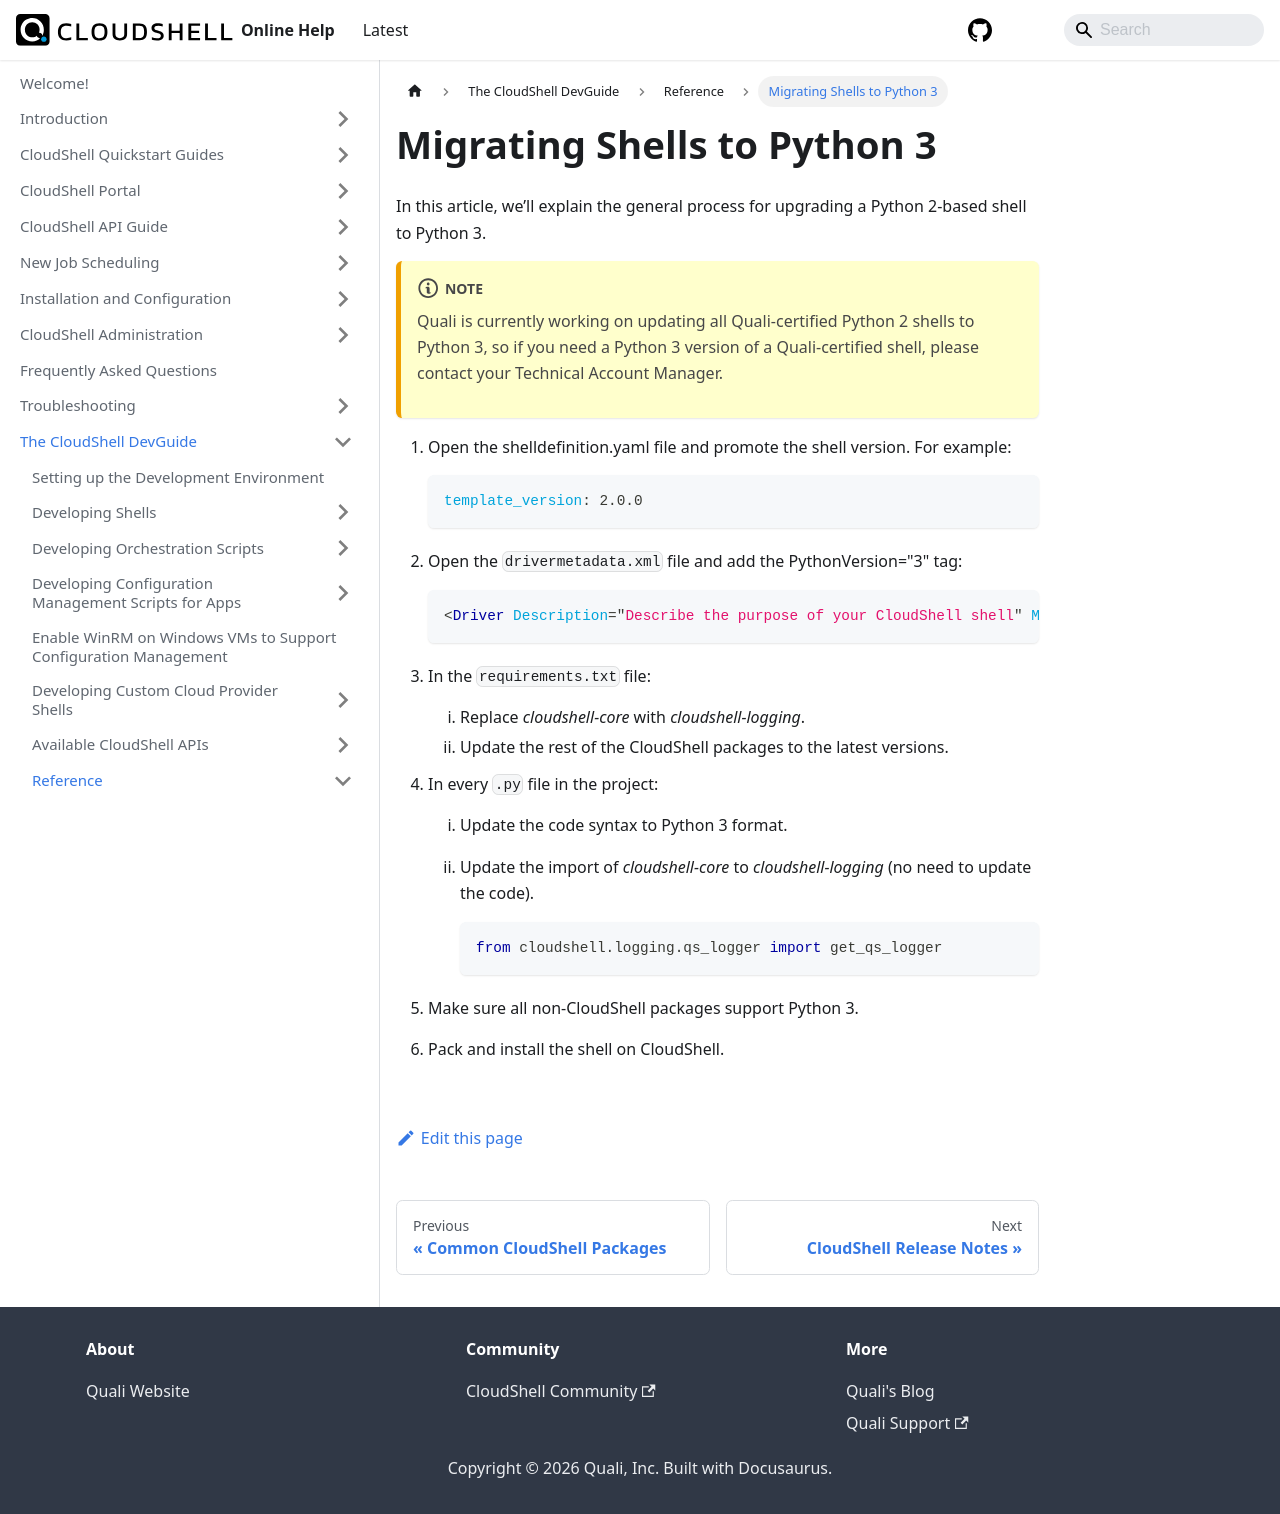

repository: QualiSystems/cloudshell-help · page: devguide/reference/migrate-shells-to-py3.html · generator: docusaurus

---
sidebar_position: 17
---

# Migrating Shells to Python 3

In this article, we’ll explain the general process for upgrading a Python 2-based shell to Python 3.

:::note
Quali is currently working on updating all Quali-certified Python 2 shells to Python 3, so if you need a Python 3 version of a Quali-certified shell, please contact your Technical Account Manager.
:::

1. Open the shelldefinition.yaml file and promote the shell version. For example:
    
    ```yaml
    template_version: 2.0.0
    ```
    
2. Open the `drivermetadata.xml` file and add the PythonVersion="3" tag:
    
    ```xml
    <Driver Description="Describe the purpose of your CloudShell shell" MainClass="driver.CloudService2Driver" Name="CloudService2Driver" Version="1.0.0" PythonVersion="3">
    ```
    
3. In the `requirements.txt` file:
    
    1. Replace *cloudshell-core* with *cloudshell-logging*.
    2. Update the rest of the CloudShell packages to the latest versions.
4. In every `.py` file in the project:
    
    1. Update the code syntax to Python 3 format.
        
    2. Update the import of *cloudshell-core* to *cloudshell-logging* (no need to update the code).
        
        ```python
        from cloudshell.logging.qs_logger import get_qs_logger
        ```
        
5. Make sure all non-CloudShell packages support Python 3.
    
6. Pack and install the shell on CloudShell.
